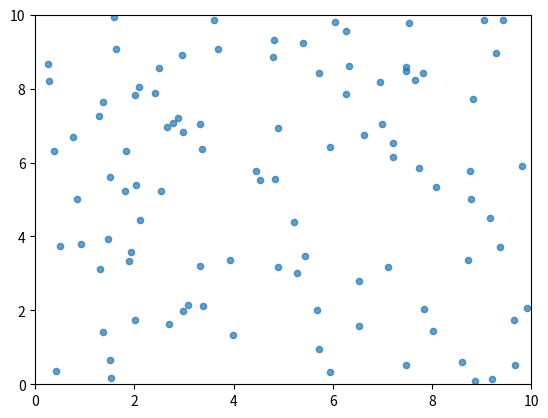

Generate this figure with matplotlib:
import random
import matplotlib.pyplot as plt
import matplotlib.animation as animation

# Constants
PARTICLE_RADIUS = 0.02
CONTAINER_SIZE = 10.0
NUM_PARTICLES = 100
TEMPERATURE = 300  # in Kelvin

class GasParticle:
    def __init__(self):
        self.x = random.uniform(0, CONTAINER_SIZE)
        self.y = random.uniform(0, CONTAINER_SIZE)
        self.vx = random.uniform(-1, 1)
        self.vy = random.uniform(-1, 1)

    def move(self):
        self.x += self.vx
        self.y += self.vy

        # Bounce back if hitting the container walls
        if self.x - PARTICLE_RADIUS < 0 or self.x + PARTICLE_RADIUS > CONTAINER_SIZE:
            self.vx *= -1
        if self.y - PARTICLE_RADIUS < 0 or self.y + PARTICLE_RADIUS > CONTAINER_SIZE:
            self.vy *= -1

# Initialize gas particles
particles = [GasParticle() for _ in range(NUM_PARTICLES)]

# Set up the plot
fig, ax = plt.subplots()
ax.set_xlim(0, CONTAINER_SIZE)
ax.set_ylim(0, CONTAINER_SIZE)

scatter = ax.scatter([particle.x for particle in particles],
                     [particle.y for particle in particles],
                     s=PARTICLE_RADIUS * 1000, alpha=0.7)

def update(frame):
    for particle in particles:
        particle.move()

    scatter.set_offsets([(particle.x, particle.y) for particle in particles])

ani = animation.FuncAnimation(fig, update, frames=200, interval=50)
plt.show()
